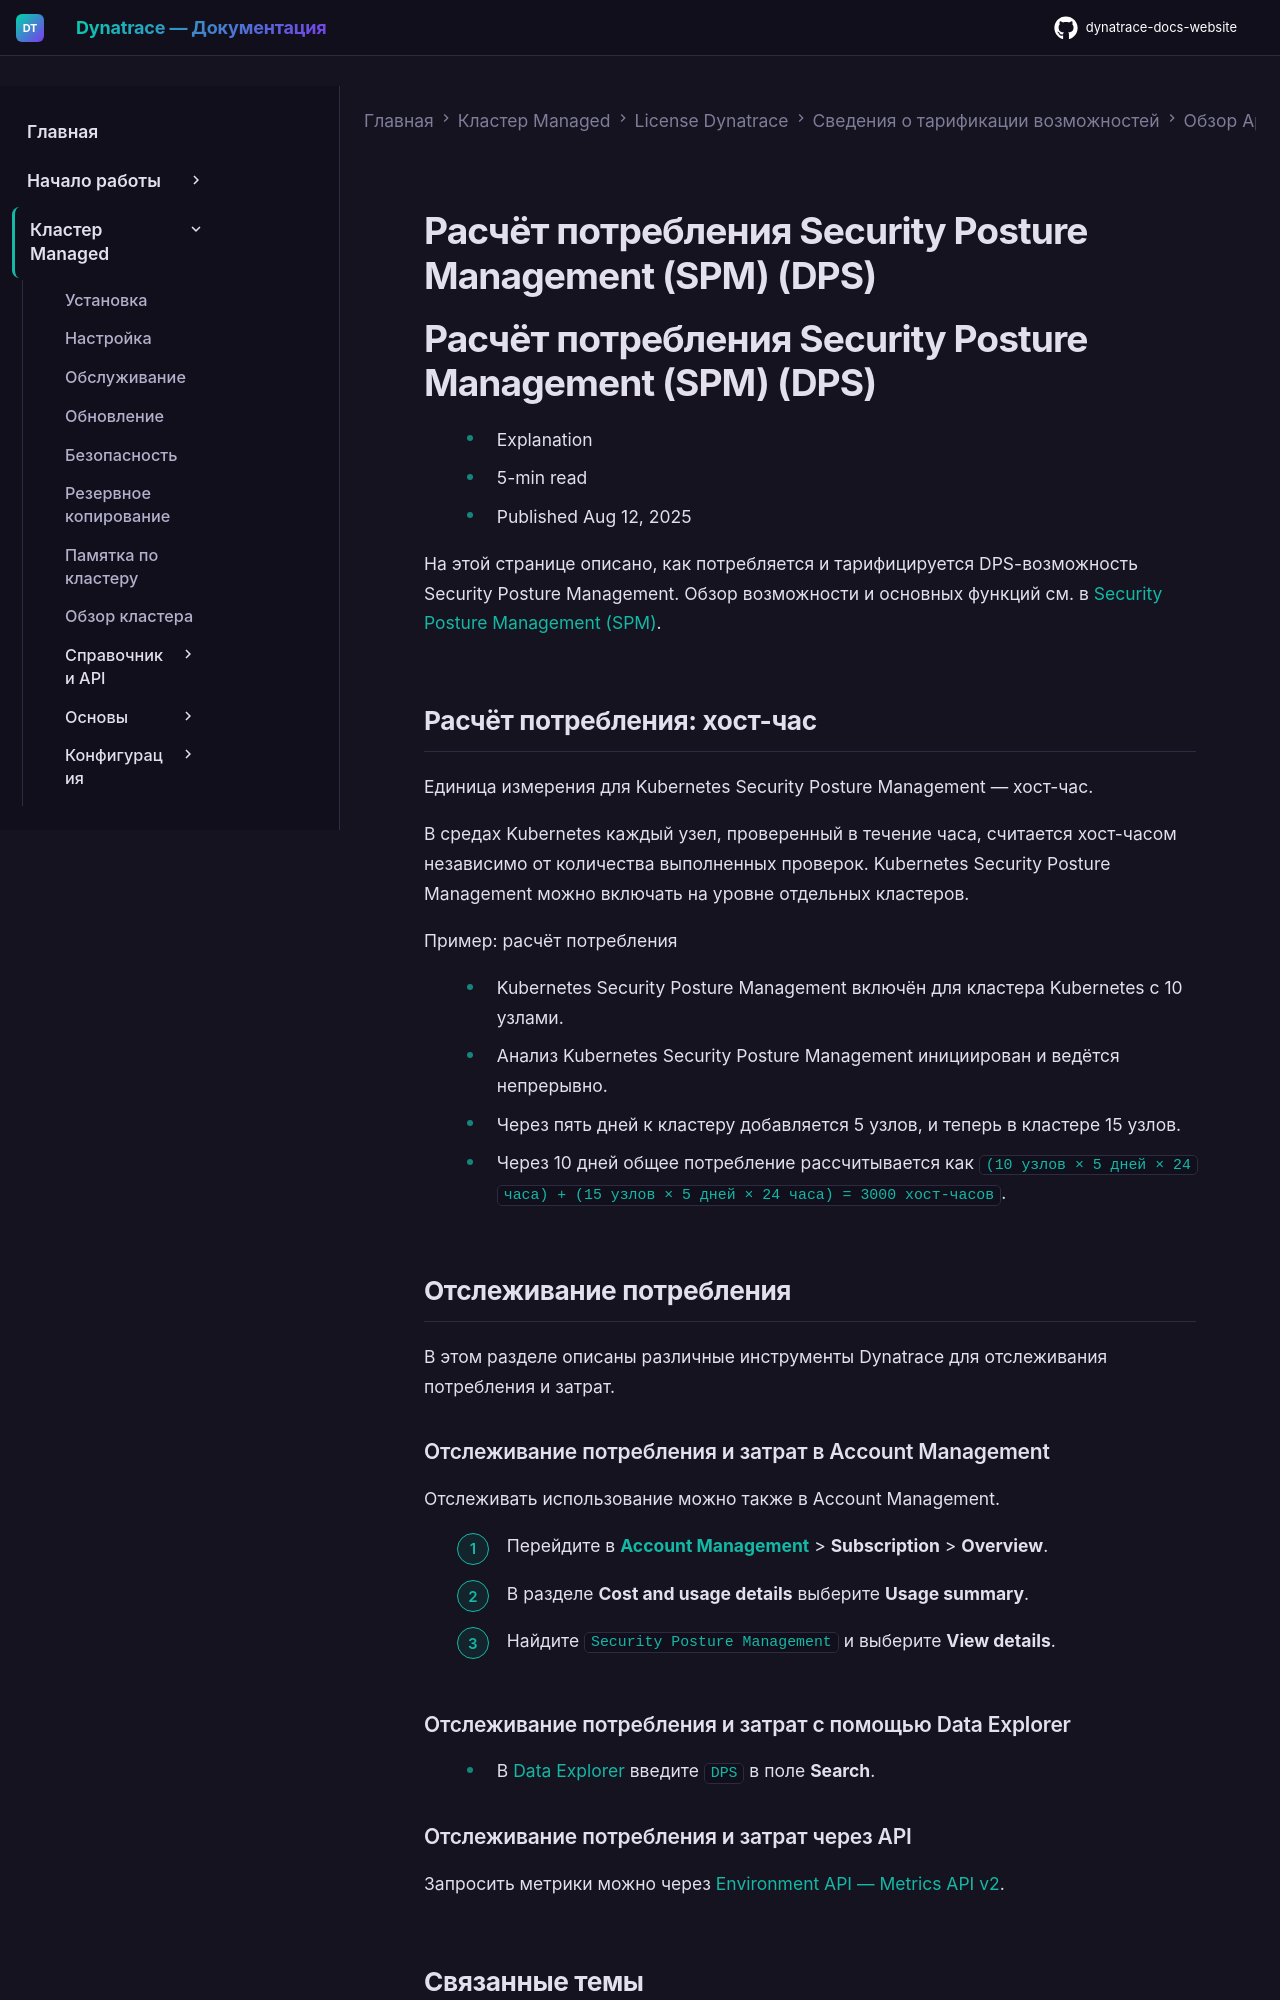

repository: Yerkebulan-Ardabayev/dynatrace-docs-website · page: managed-ru/license/capabilities/application-security/security-posture-management/index.html · generator: mkdocs

---
title: Расчёт потребления Security Posture Management (SPM) (DPS)
source: https://docs.dynatrace.com/managed/license/capabilities/application-security/security-posture-management
scraped: 2026-05-12T12:00:43.264559
---

# Расчёт потребления Security Posture Management (SPM) (DPS)

# Расчёт потребления Security Posture Management (SPM) (DPS)

* Explanation
* 5-min read
* Published Aug 12, 2025

На этой странице описано, как потребляется и тарифицируется DPS-возможность Security Posture Management.
Обзор возможности и основных функций см. в [Security Posture Management (SPM)](/managed/license/capabilities/application-security#spm "Learn how Dynatrace Application Security monitoring consumption is calculated using the Dynatrace Platform Subscription model.").

## Расчёт потребления: хост-час

Единица измерения для Kubernetes Security Posture Management — хост-час.

В средах Kubernetes каждый узел, проверенный в течение часа, считается хост-часом независимо от количества выполненных проверок.
Kubernetes Security Posture Management можно включать на уровне отдельных кластеров.

Пример: расчёт потребления

* Kubernetes Security Posture Management включён для кластера Kubernetes с 10 узлами.
* Анализ Kubernetes Security Posture Management инициирован и ведётся непрерывно.
* Через пять дней к кластеру добавляется 5 узлов, и теперь в кластере 15 узлов.
* Через 10 дней общее потребление рассчитывается как `(10 узлов × 5 дней × 24 часа) + (15 узлов × 5 дней × 24 часа) = 3000 хост-часов`.

## Отслеживание потребления

В этом разделе описаны различные инструменты Dynatrace для отслеживания потребления и затрат.

### Отслеживание потребления и затрат в Account Management

Отслеживать использование можно также в Account Management.

1. Перейдите в [**Account Management**](https://myaccount.dynatrace.com/) > **Subscription** > **Overview**.
2. В разделе **Cost and usage details** выберите **Usage summary**.
3. Найдите `Security Posture Management` и выберите **View details**.

### Отслеживание потребления и затрат с помощью Data Explorer

* В [Data Explorer](/managed/analyze-explore-automate/explorer "Query for metrics and transform results to gain desired insights.") введите `DPS` в поле **Search**.

### Отслеживание потребления и затрат через API

Запросить метрики можно через [Environment API — Metrics API v2](/managed/dynatrace-api/environment-api/metric-v2 "Retrieve metric information via Metrics v2 API.").
